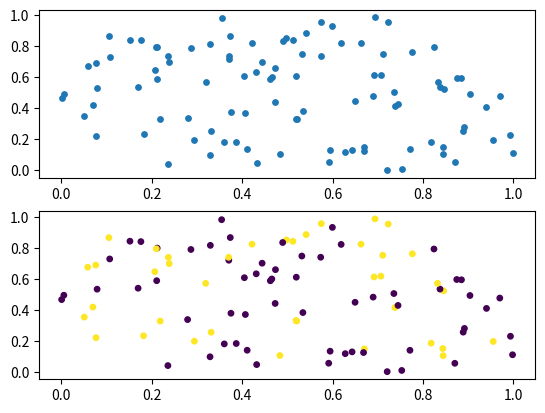

Write the Python code that produced this figure.
import matplotlib
import matplotlib.pyplot as plt
import numpy as np
"""
Matplotlib对象简介

   FigureCanvas  画布

   Figure        图

   Axes          坐标轴(实际画图的地方)


"""


def draw_scatter():
    data = np.random.random((100,3))
    for i in range(data.shape[0]):
        data[i][2] = 0 if data[i][2] < 0.5 else 1
    print(data)
    fig = plt.figure()
    ax = fig.add_subplot(211)
    ax.scatter(data[:,0], data[:,1], 15)
    ax1 = fig.add_subplot(212)
    # x轴数据， y轴数据， 点大小， 颜色(区间为[x,y])
    ax1.scatter(data[:,0], data[:,1], 15, data[:,2])
    plt.show()

if __name__ == "__main__":
    draw_scatter()